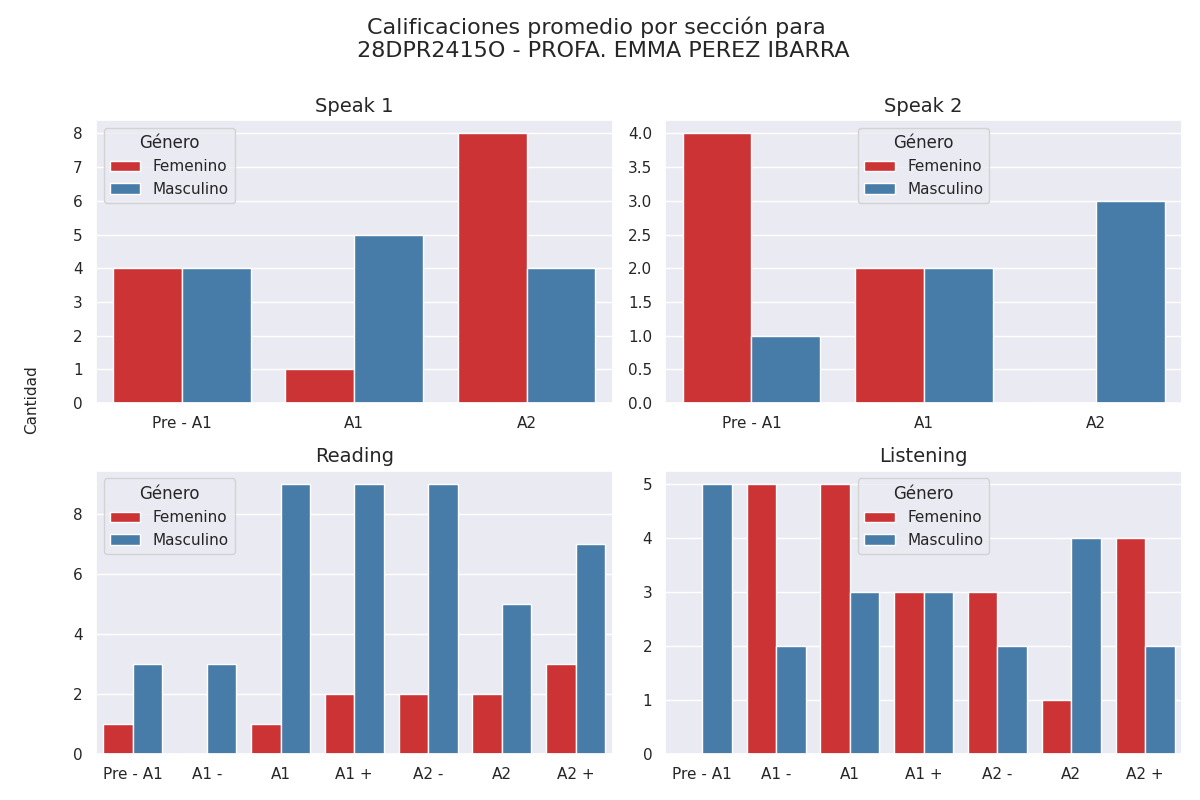

Values plotted in this chart, from the file beside it:
seccion, calificacion, cantidad, genero
speak 1, Pre - A1, 4, 0
speak 1, A1, 1, 0
speak 1, A2, 8, 0
speak 1, Pre - A1, 4, 1
speak 1, A1, 5, 1
speak 1, A2, 4, 1
speak 2, Pre - A1, 4, 0
speak 2, A1, 2, 0
speak 2, A2, 0, 0
speak 2, Pre - A1, 1, 1
speak 2, A1, 2, 1
speak 2, A2, 3, 1
reading, Pre - A1, 1, 0
reading, A1 -, 0, 0
reading, A1, 1, 0
reading, A1 +, 2, 0
reading, A2 -, 2, 0
reading, A2, 2, 0
reading, A2 +, 3, 0
reading, Pre - A1, 3, 1
reading, A1 -, 3, 1
reading, A1, 9, 1
reading, A1 +, 9, 1
reading, A2 -, 9, 1
reading, A2, 5, 1
reading, A2 +, 7, 1
listening, Pre - A1, 0, 0
listening, A1 -, 5, 0
listening, A1, 5, 0
listening, A1 +, 3, 0
listening, A2 -, 3, 0
listening, A2, 1, 0
listening, A2 +, 4, 0
listening, Pre - A1, 5, 1
listening, A1 -, 2, 1
listening, A1, 3, 1
listening, A1 +, 3, 1
listening, A2 -, 2, 1
listening, A2, 4, 1
listening, A2 +, 2, 1
